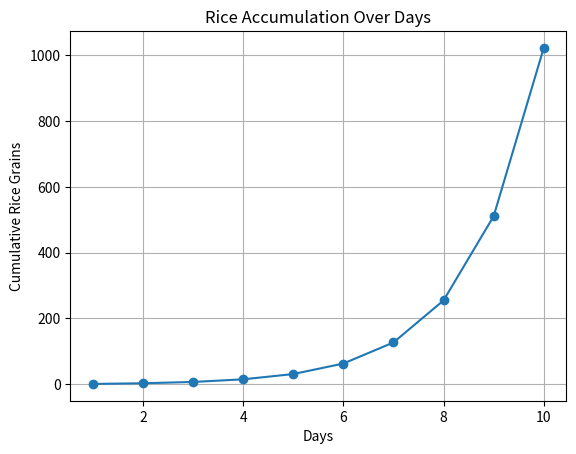

This chart was generated by the following Python code:
# Sorori Shinzaemon Problem

import matplotlib.pyplot as plt

def rice_grains_per_day(day):
#Calculating the number of rice grains received on a specific day.
    return 2 ** (day - 1)

def cumulative_rice_grains(day):
#Calculating the cumulative total of rice grains up to a specific day.
    return (2 ** day) - 1

def survival_days(rice_grains, people):
#Determine how many days people can survive based on the amount of rice.
    daily_rice = rice_grains / people
    days = 0
    while daily_rice >= 1:
        days += 1
        daily_rice -= rice_grains_per_day(days)
    return days

def plot_rice_growth(days):
#Ploting a line graph to visualize the trend of rice accumulation.
    x = list(range(1, days + 1))
    y = [cumulative_rice_grains(day) for day in x]
    
    plt.plot(x, y, marker='o')
    plt.title('Rice Accumulation Over Days')
    plt.xlabel('Days')
    plt.ylabel('Cumulative Rice Grains')
    plt.grid()
    plt.show()

# Example usage
if __name__ == "__main__":
    day = 10
    print(f"Rice grains on day {day}: {rice_grains_per_day(day)}")
    print(f"Cumulative rice grains up to day {day}: {cumulative_rice_grains(day)}")
    
    total_rice = 1024  # Example total rice grains
    total_people = 4   # Example number of people
    print(f"Days of survival for {total_people} people with {total_rice} grains: {survival_days(total_rice, total_people)}")
    
    plot_rice_growth(day)
